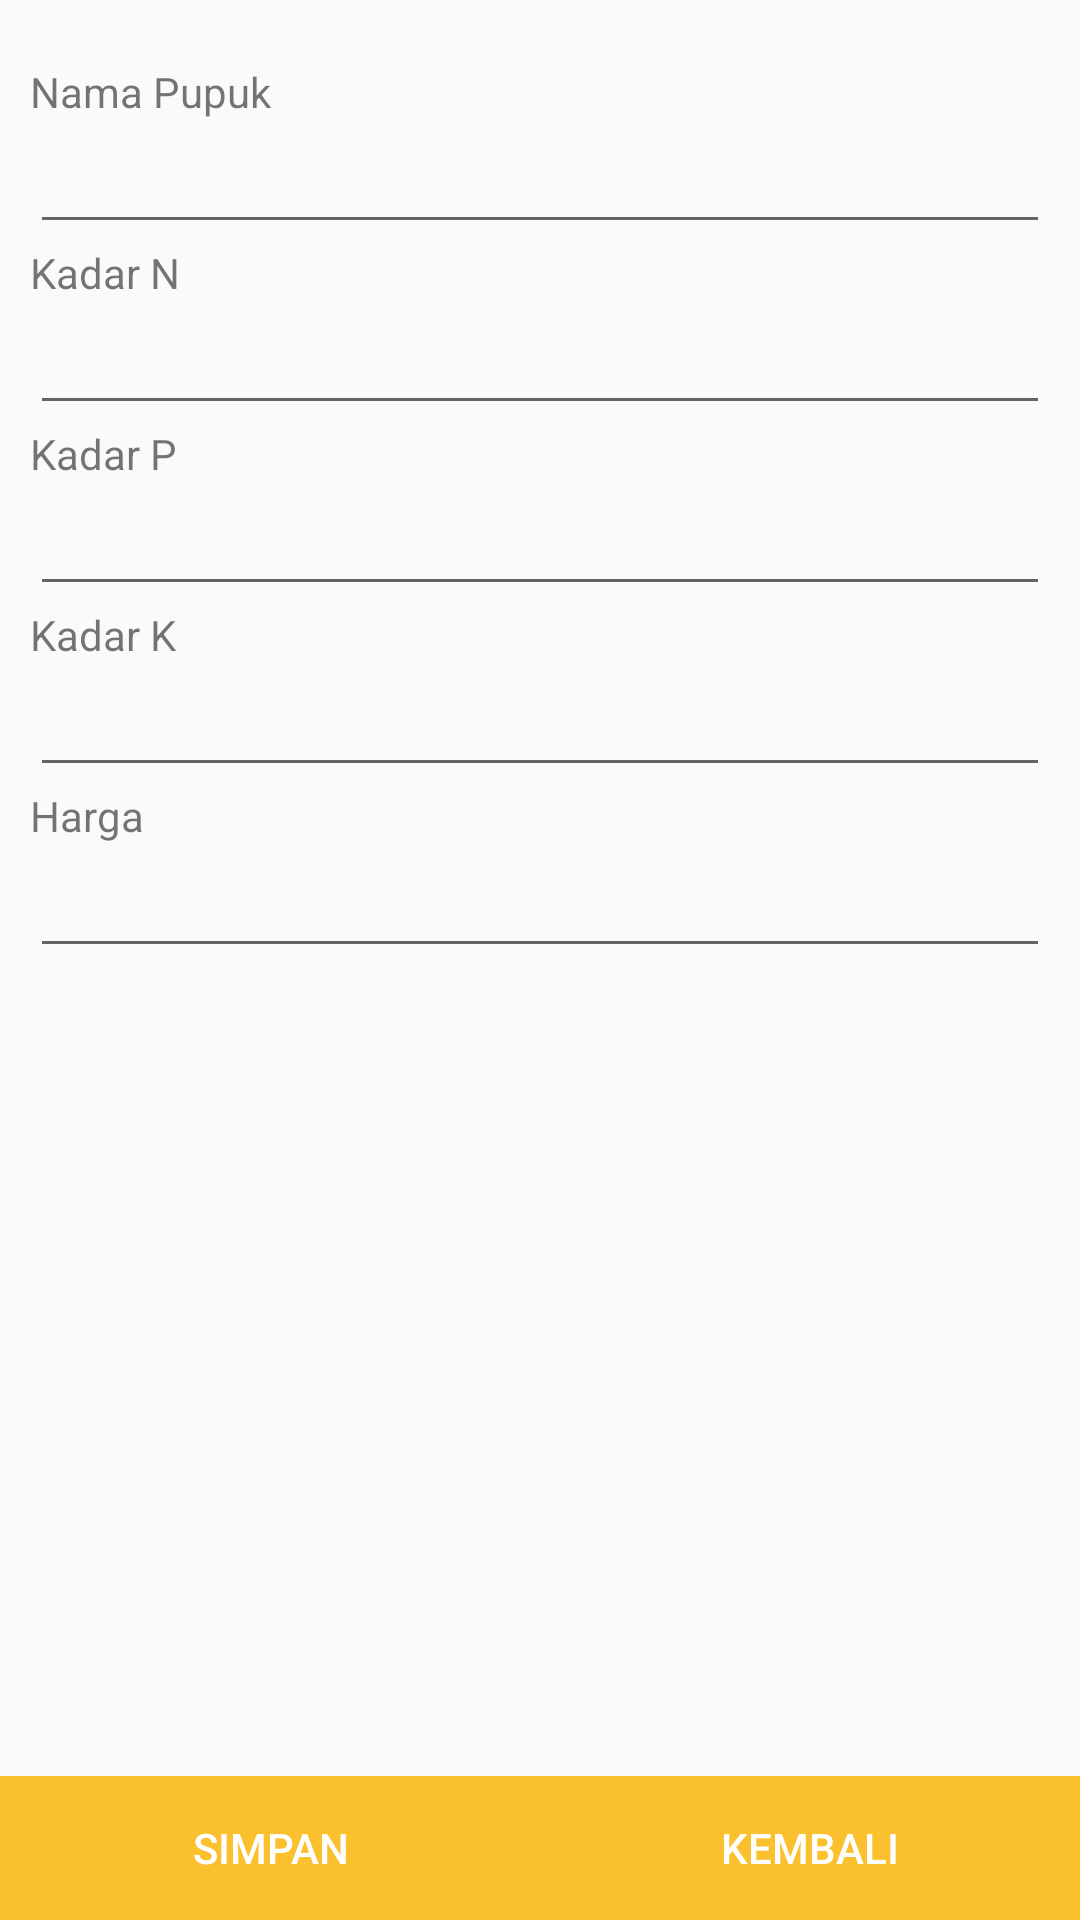

Write the Android layout XML for this screen, with the resource values it uses.
<!-- AndroidManifest.xml: application theme AppTheme -->
<!-- res/layout/pupuk_tambah.xml -->
<?xml version="1.0" encoding="utf-8"?>
<RelativeLayout xmlns:android="http://schemas.android.com/apk/res/android"
    android:layout_width="fill_parent"
    android:layout_height="fill_parent">

    <ScrollView
        android:id="@+id/scrollView"
        android:layout_width="match_parent"
        android:layout_height="match_parent"
        android:paddingBottom="50dp"
        android:paddingLeft="@dimen/activity_horizontal_margin"
        android:paddingRight="@dimen/activity_horizontal_margin"
        android:paddingTop="@dimen/activity_vertical_margin">

        <LinearLayout
            android:layout_width="match_parent"
            android:layout_height="wrap_content"
            android:layout_margin="5dp"
            android:orientation="vertical">

            <TextView
                android:layout_width="match_parent"
                android:layout_height="wrap_content"
                android:text="@string/pupuk_nama" />

            <EditText
                android:id="@+id/nama_pupuk"
                android:layout_width="match_parent"
                android:layout_height="wrap_content"
                android:inputType="text" />

            <TextView
                android:layout_width="match_parent"
                android:layout_height="wrap_content"
                android:text="@string/pupuk_n" />

            <EditText
                android:id="@+id/kadar_n"
                android:layout_width="match_parent"
                android:layout_height="wrap_content"
                android:inputType="numberDecimal" />

            <TextView
                android:layout_width="match_parent"
                android:layout_height="wrap_content"
                android:text="@string/pupuk_p" />

            <EditText
                android:id="@+id/kadar_p"
                android:layout_width="match_parent"
                android:layout_height="wrap_content"
                android:inputType="numberDecimal" />

            <TextView
                android:layout_width="match_parent"
                android:layout_height="wrap_content"
                android:text="@string/pupuk_k" />

            <EditText
                android:id="@+id/kadar_k"
                android:layout_width="match_parent"
                android:layout_height="wrap_content"
                android:inputType="numberDecimal" />

            <TextView
                android:layout_width="match_parent"
                android:layout_height="wrap_content"
                android:text="@string/pupuk_harga" />

            <EditText
                android:id="@+id/harga"
                android:layout_width="match_parent"
                android:layout_height="wrap_content"
                android:inputType="numberDecimal" />
        </LinearLayout>
    </ScrollView>

    <LinearLayout
        android:layout_alignBottom="@+id/scrollView"
        android:layout_alignEnd="@+id/scrollView"
        android:orientation="horizontal"
        android:layout_width="match_parent"
        android:layout_height="wrap_content">

        <Button
            android:id="@+id/btn_simpan"
            android:layout_width="0dp"
            android:layout_height="wrap_content"
            android:layout_weight="1"
            android:background="@color/button_primary"
            android:textColor="@android:color/white"
            android:text="@string/btn_simpan" />


        <Button
            android:id="@+id/btn_kembali"
            android:layout_width="0dp"
            android:layout_height="wrap_content"
            android:layout_weight="1"
            android:background="@color/button_primary"
            android:textColor="@android:color/white"
            android:text="@string/btn_kembali" />

    </LinearLayout>
</RelativeLayout>
<!-- resources referenced by this layout -->
<resources>
  <color name="button_primary">#FBC02D</color>
  <dimen name="activity_horizontal_margin">5dp</dimen>
  <dimen name="activity_vertical_margin">16dp</dimen>
  <string name="btn_kembali">Kembali</string>
  <string name="btn_simpan">Simpan</string>
  <string name="pupuk_harga">Harga</string>
  <string name="pupuk_k">Kadar K</string>
  <string name="pupuk_n">Kadar N</string>
  <string name="pupuk_nama">Nama Pupuk</string>
  <string name="pupuk_p">Kadar P</string>
  <style name="AppTheme" parent="Theme.AppCompat.Light.DarkActionBar">
          
          <item name="colorPrimary">@color/colorPrimary</item>
          <item name="colorPrimaryDark">@color/colorPrimaryDark</item>
          <item name="colorAccent">@color/colorAccent</item>
      </style>
  <color name="colorPrimary">#8BC34A</color>
  <color name="colorPrimaryDark">#689F38</color>
  <color name="colorAccent">#9E9E9E</color>
</resources>
